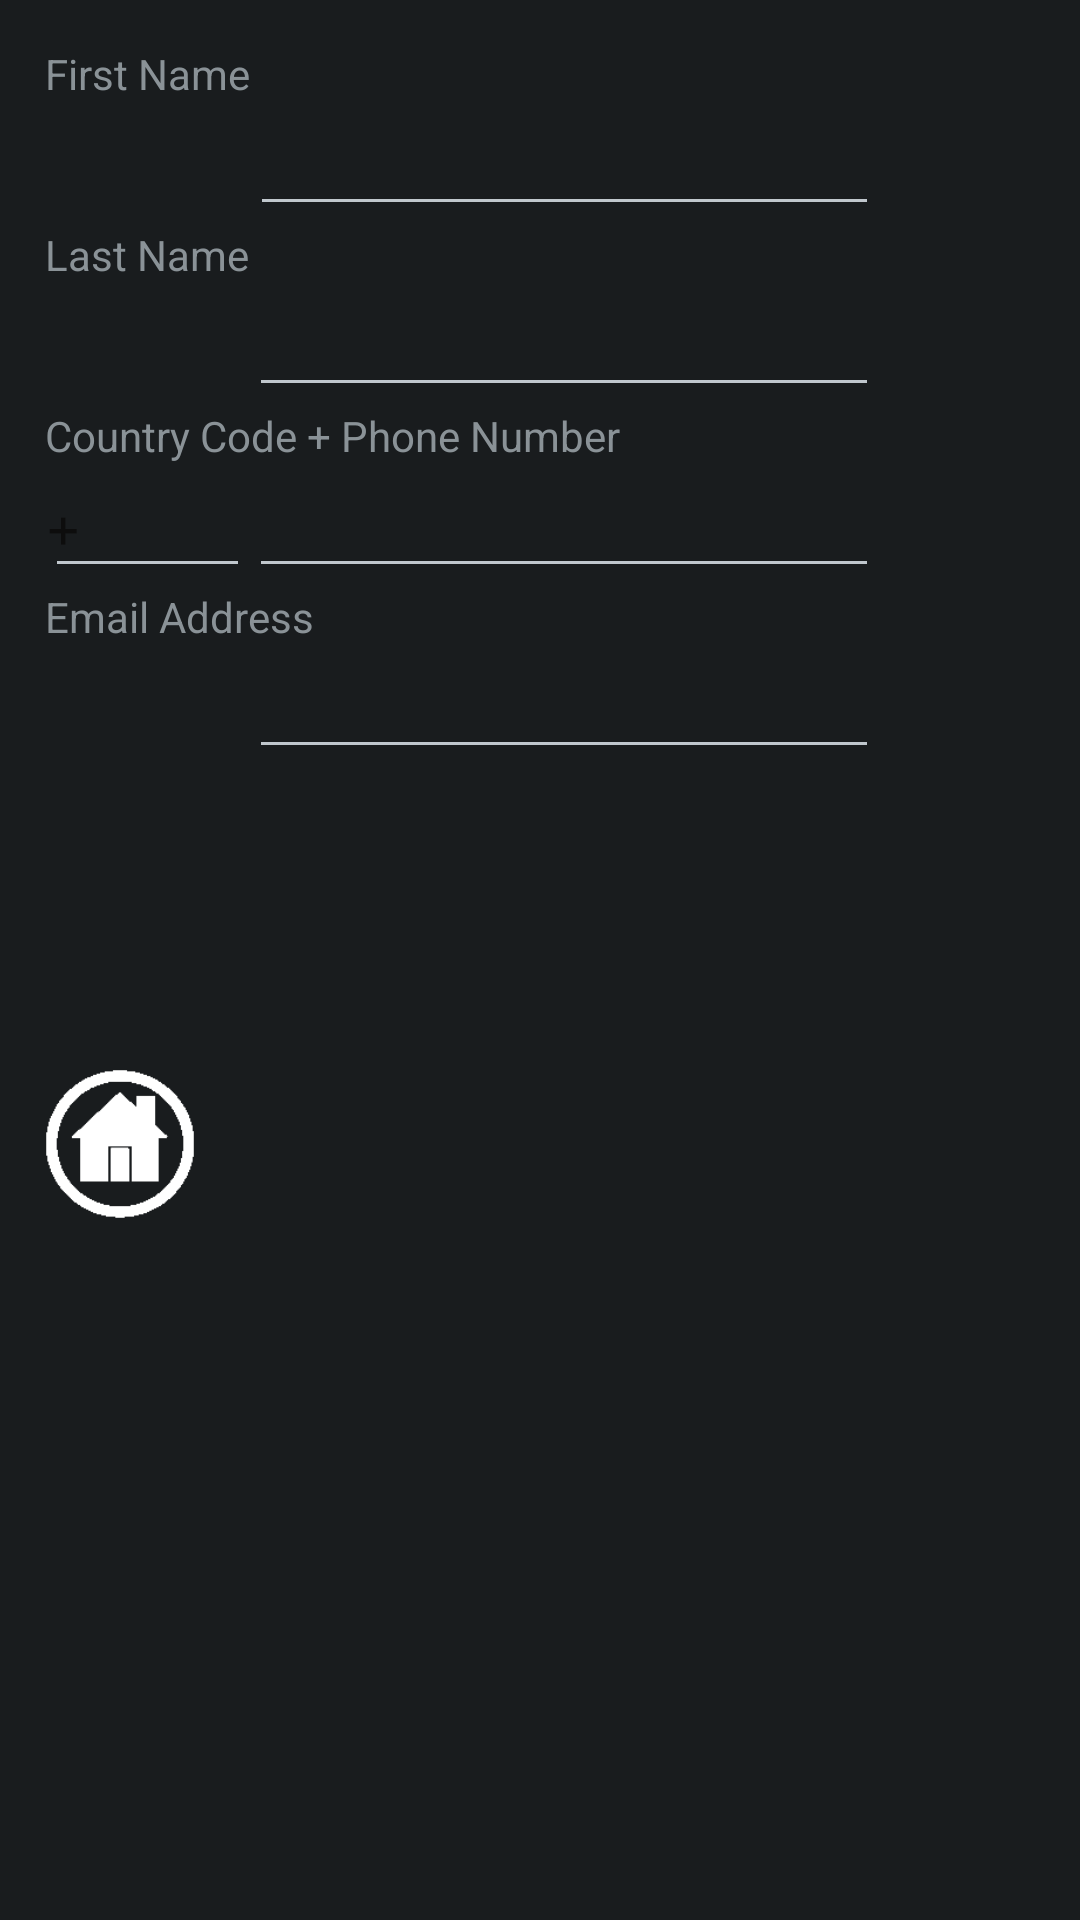

Android layout source for this screen:
<!-- AndroidManifest.xml: application theme AppTheme -->
<!-- res/layout/desipleadd.xml -->
<RelativeLayout xmlns:android="http://schemas.android.com/apk/res/android"
    xmlns:tools="http://schemas.android.com/tools" android:layout_width="match_parent"
    android:layout_height="match_parent"
    android:padding="15dp"
    tools:context=".MainActivity"

    >

    <Button
        android:layout_width="50dp"
        android:layout_height="50dp"
        android:id="@+id/Badd"
        android:background="@drawable/register"
        android:layout_below="@+id/bimage"
        android:layout_alignParentLeft="true"
        android:layout_alignParentStart="true" />

    <Button
        android:layout_width="50dp"
        android:layout_height="50dp"
        android:id="@+id/Bshow"
        android:background="@drawable/homea"
        android:layout_below="@+id/Badd"
        android:layout_alignParentLeft="true"
        android:layout_alignParentStart="true" />

    <TextView
        android:layout_width="wrap_content"
        android:layout_height="wrap_content"
        android:text="First Name"
        android:id="@+id/textView"
        android:layout_alignParentTop="true"
        android:layout_alignParentLeft="true"
        android:layout_alignParentStart="true" />

    <EditText
        android:layout_width="wrap_content"
        android:layout_height="wrap_content"
        android:id="@+id/etfirstname"
        android:layout_below="@+id/textView"
        android:layout_toRightOf="@+id/textView"
        android:layout_alignRight="@+id/etlastname"
        android:layout_alignEnd="@+id/etlastname" />

    <TextView
        android:layout_width="wrap_content"
        android:layout_height="wrap_content"
        android:text="Last Name"
        android:id="@+id/textView2"
        android:layout_below="@+id/etfirstname"
        android:layout_alignParentLeft="true"
        android:layout_alignParentStart="true" />

    <EditText
        android:layout_width="wrap_content"
        android:layout_height="wrap_content"
        android:id="@+id/etlastname"
        android:layout_below="@+id/textView2"
        android:layout_toRightOf="@+id/textView2"
        android:layout_alignRight="@+id/etphonenumber"
        android:layout_alignEnd="@+id/etphonenumber" />

    <TextView
        android:layout_width="wrap_content"
        android:layout_height="wrap_content"
        android:text="Country Code + Phone Number"
        android:id="@+id/textView3"
        android:layout_below="@+id/etlastname"
        android:layout_alignParentLeft="true"
        android:layout_alignParentStart="true" />

    <EditText
        android:layout_width="wrap_content"
        android:layout_height="wrap_content"
        android:inputType="phone"
        android:ems="10"
        android:id="@+id/etphonenumber"
        android:layout_below="@+id/textView3"
        android:layout_toRightOf="@+id/textView2"
        android:layout_toEndOf="@+id/textView2" />

    <TextView
        android:layout_width="wrap_content"
        android:layout_height="wrap_content"
        android:text="Email Address"
        android:id="@+id/textView4"
        android:layout_below="@+id/etphonenumber"
        android:layout_alignParentLeft="true"
        android:layout_alignParentStart="true" />

    <EditText
        android:layout_width="wrap_content"
        android:layout_height="wrap_content"
        android:inputType="textEmailAddress"
        android:ems="10"
        android:id="@+id/etemailaddress"
        android:layout_below="@+id/textView4"
        android:layout_alignLeft="@+id/etphonenumber"
        android:layout_alignStart="@+id/etphonenumber" />

    <ImageView
        android:layout_width="match_parent"
        android:layout_height="match_parent"
        android:id="@+id/imageView"
        android:paddingRight="10dp"
        android:layout_below="@+id/etemailaddress"
        android:layout_alignLeft="@+id/etemailaddress"
        android:layout_alignStart="@+id/etemailaddress"
        android:layout_alignRight="@+id/etemailaddress"
        android:layout_alignEnd="@+id/etemailaddress"
        android:layout_alignBottom="@+id/Bshow" />

    <Button
        android:layout_width="60dp"
        android:layout_height="50dp"
        android:id="@+id/bimage"
        android:background="@drawable/uploadimage"

        android:layout_below="@+id/etemailaddress"
        android:layout_alignRight="@+id/Badd"
        android:layout_alignEnd="@+id/Badd" />

    <EditText
        android:layout_width="wrap_content"
        android:layout_height="wrap_content"
        android:inputType="phone"
        android:ems="10"
        android:id="@+id/etcc"
        android:layout_below="@+id/textView3"
        android:layout_toLeftOf="@+id/etfirstname"
        android:layout_toStartOf="@+id/etfirstname" />

    <TextView
android:typeface="monospace"
        android:textSize="20dp"
        android:layout_width="wrap_content"
        android:layout_height="wrap_content"
        android:text="+"
        android:id="@+id/textView15"
        android:layout_alignBaseline="@+id/etcc"
        android:layout_alignBottom="@+id/etcc"
        android:layout_alignParentLeft="true"
        android:layout_alignParentStart="true"
        android:textColor="#ff0d0d0d" />

</RelativeLayout>
<!-- resources referenced by this layout -->
<resources>
  <!-- drawable homea: png bitmap (drawable, 1241 bytes) -->
  <style name="AppTheme" parent="android:Theme.DeviceDefault">
      </style>
</resources>
